Run: headless pygame with SDL's dummy video driver; simulated clock (each Clock.tick advances the game by its frame time, no real sleeping); random seed 0; keys injected as events and as key.get_pressed() state; mouse plan: one left click at the window centre at the start of phase 2, then a move to the lower-right quarter at the start of phase 3.
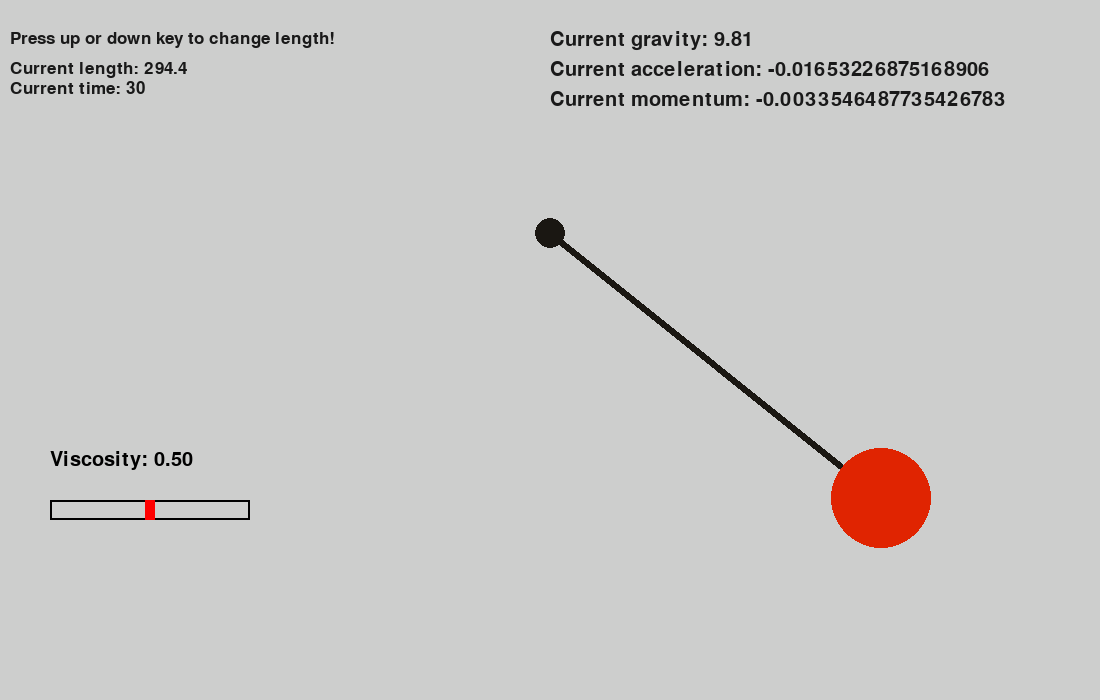
Frame 1 of 4 · flips 1–60 · no input
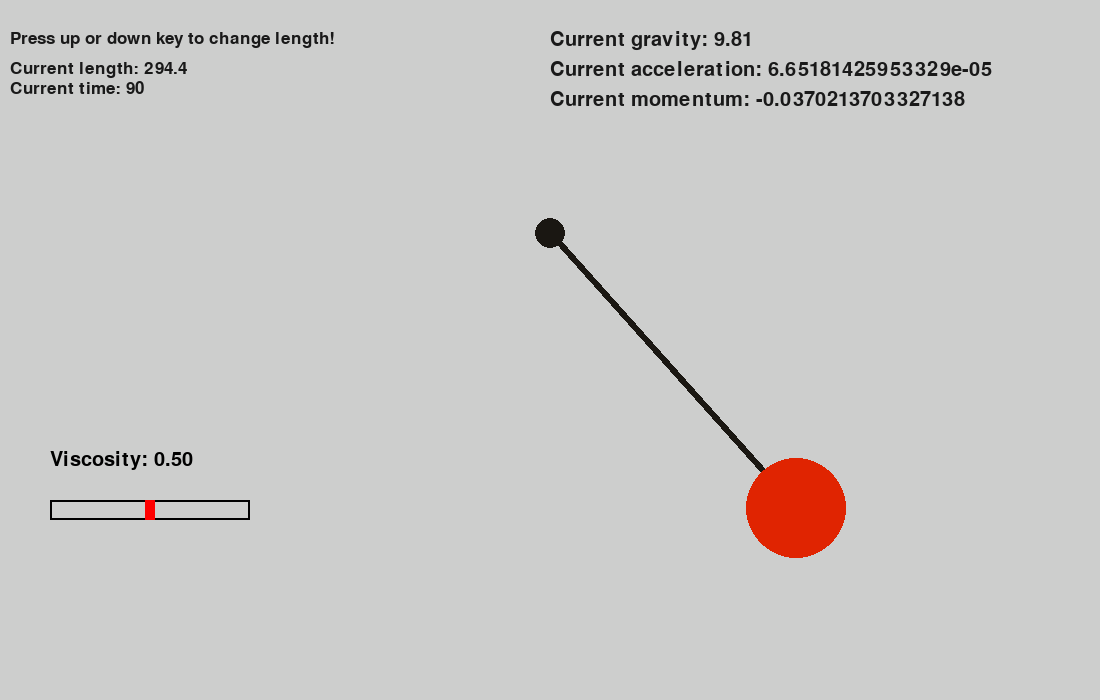
Frame 2 of 4 · flips 61–180 · clicked the window centre · tapped SPACE, RETURN · held RIGHT (→), D
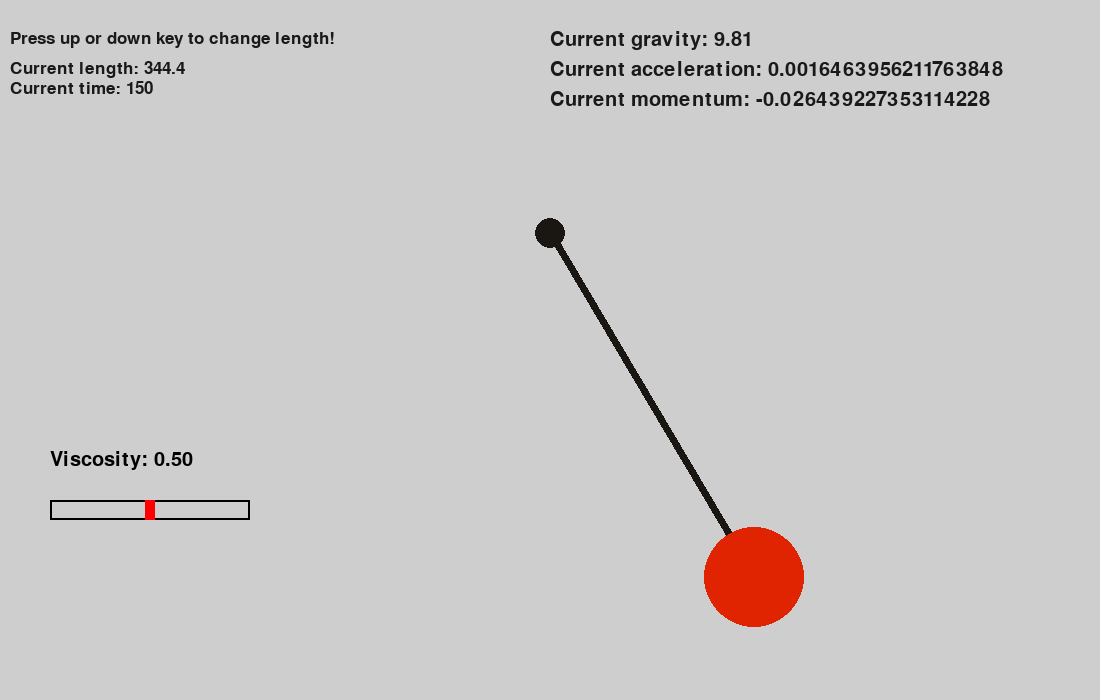
Frame 3 of 4 · flips 181–300 · moved the mouse to the lower-right quarter · held DOWN (↓), S
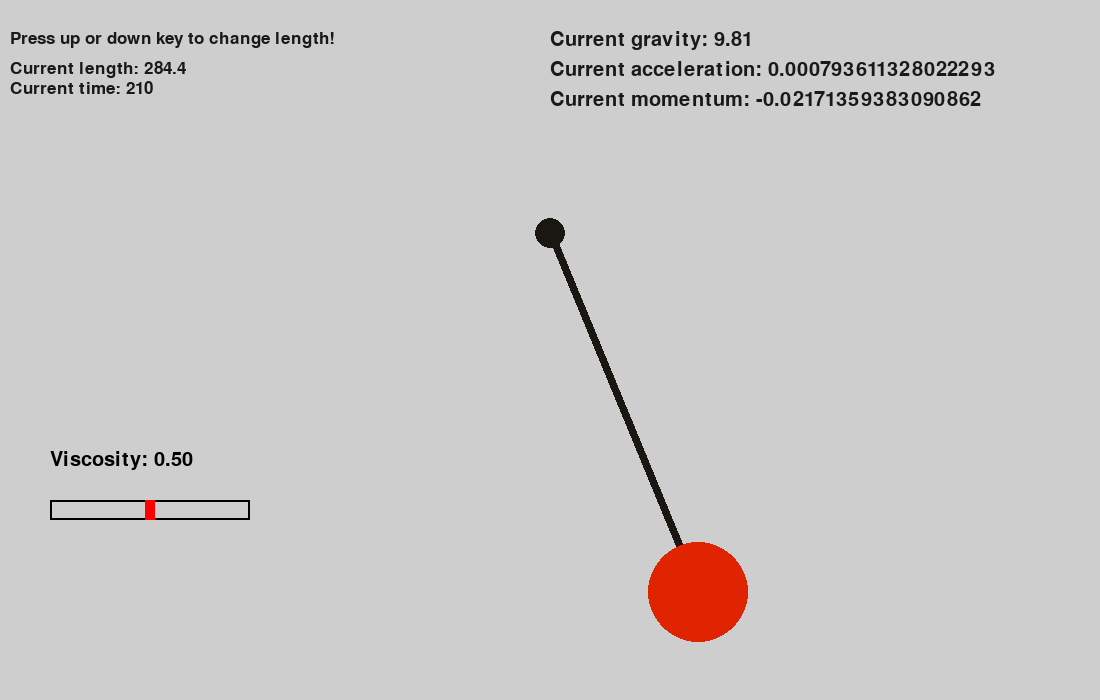
Frame 4 of 4 · flips 301–420 · held LEFT (←), A, UP (↑), W

The pygame program that drew these frames:

import pygame

from math import pi, sin, cos, floor, atan2

height = 700
width = 1100


win = pygame.display.set_mode((width, height))
pygame.display.set_caption("Pendulum Simulation")

objects_group = []

pygame.font.init()

debug_font = pygame.font.SysFont('Bauhuas 93', 30)
hint_font = pygame.font.SysFont('Bauhaus 93', 26)


# отрисовка текста
def draw_text(text, font, text_col, x, y):
    img = font.render(text, True, text_col)
    win.blit(img,(x, y))

# Задаем точку подвеса
class Origin():
    def __init__(self, x, y, color=(26, 23, 18)):
        self.x = x
        self.y = y
        self.radius = 15
        self.color = color

    def draw(self):
        pygame.draw.circle(win, self.color, (self.x, self.y), self.radius)
##########################################################################################


k = 0.1
m = 1.0
gravity = 9.81
dt = 1e-3

# коэффицент вязкости 

# наш грузик
class Ball():
    
    def __init__(self, rd, angle, length, color=(224, 36, 1)):
        self.rd = rd
        self.angle = angle
        self.radius = 50
        self.color = color
        # задаем положение нашей точки подвеса
        self.origin = Origin(width // 2, height//3)
        self.angle_velocity = .1
        self.angle_acceleration = 0
        self.rd_acceleration = 0
        self.len = length
        self.timer = 0
        self.rd_velocity = 0
        self.x = self.rd * sin(self.angle) + self.origin.x
        self.y = self.rd * cos(self.angle) + self.origin.y

    # Обработка диф уравнения
    def math_update(self):
        
        # сто тиков, но отрисовывает один
        for i in range(100):
            self.angle_acceleration = (-1 * gravity * sin(self.angle) -  2 *  self.rd_velocity * self.angle_velocity) /  self.rd - gamma * self.angle_velocity
            self.rd_acceleration = self.angle_velocity ** 2 * self.rd_velocity + gravity * cos(self.angle) - k/m * (self.rd - self.len) - gamma * self.rd_velocity
            
            self.angle_velocity += self.angle_acceleration * dt
            self.rd_velocity += self.rd_acceleration * dt

            self.angle += self.angle_velocity * dt
            self.rd += self.rd_velocity * dt

            self.x = self.rd * sin(self.angle) + self.origin.x
            self.y= self.rd * cos(self.angle) + self.origin.y

    def draw(self):
        self.timer += 1

        self.origin.draw()
        pygame.draw.line(win, (26, 23, 18), (self.origin.x, self.origin.y), (self.x, self.y), 8)
        pygame.draw.circle(win, self.color, (self.x, self.y), self.radius)
        
        #поменять
        draw_text(f"Current gravity: {gravity}", debug_font, (25,25,25), width // 2, 30)
        draw_text(f"Current acceleration: {self.angle_acceleration}", debug_font, (25,25,25), width // 2, 60)
        draw_text(f"Current momentum: {self.angle_velocity}", debug_font, (25,25,25), width // 2, 90)
        draw_text(f"Press up or down key to change length! ", hint_font, (25,25,25), 10, 30)
        draw_text(f"Current length: {self.len} ", hint_font, (25,25,25), 10, 60)
        draw_text(f"Current time: {self.timer} ", hint_font, (25,25,25), 10, 80)

# class viscosity_Slider(self): 
#     self.slider_x = 50
#     self.slider_y = 500
#     slider_width = 200
#     slider_height = 20
#     slider_pos = slider_x + ((gravity - 1) * (slider_width - 10) / 19)  # Calculate initial slider position
#     slider_rect = pygame.Rect(slider_pos, slider_y, 10, slider_height)
#     slider_dragging = False

# slider_x = 50
# slider_y = 500
# slider_width = 200
# slider_height = 20
# slider_pos = slider_x + ((gravity - 1) * (slider_width - 10) / 19)  # Calculate initial slider position
# slider_rect = pygame.Rect(slider_pos, slider_y, 10, slider_height)
# slider_dragging = False

# pygame.draw.rect(screen, BLACK, (slider_x, slider_y, slider_width, slider_height), 2)
# pygame.draw.rect(screen, RED, slider_rect)



class Pendulum(Ball):
    def __init__(self, rd, angle, length):
        Ball.__init__(self, rd, angle, length)







gamma=0.5

def main():
    global gamma

    BLACK = (0,0,0)
    RED = (255,0,0)
    slider_x = 50
    slider_y = 500
    slider_width = 200
    slider_height = 20
    slider_pos = slider_x + ((gamma - 0) * (slider_width - 10) / 1)

    slider_rect = pygame.Rect(slider_pos, slider_y, 10, slider_height)
    slider_dragging = False


   
    run = True
    clock = pygame.time.Clock()

    # p_origin = Origin(width // 2, height // 2 - 200)
    pendulum = Pendulum(450, pi/4, 294.4)
    # objects_group.append(p_origin)
    objects_group.append(pendulum)

    dragging = False
    while run:

        clock.tick(60)
        for event in pygame.event.get():
            if event.type == pygame.QUIT:
                run = False
                pygame.quit()
            key = pygame.key.get_pressed()
            if key[pygame.K_ESCAPE]:
                run = False
                pygame.quit()
            if key[pygame.K_UP]:
                pendulum.len -= 10
            if key[pygame.K_DOWN]:
                pendulum.len += 10
            if key[pygame.K_r]:
                # reset pendulum position, physics
                pendulum.angle_velocity = .1
                pendulum.angle_acceleration = 0
                pendulum.angle = pi/4
                pendulum.timer = 0
          
            
                
            elif event.type == pygame.MOUSEBUTTONDOWN:
                if slider_rect.collidepoint(event.pos):
                    slider_dragging = True
            # Проверка, была ли нажата мышь в пределах шарика
                if pendulum.x - pendulum.radius < event.pos[0] < pendulum.x + pendulum.radius and \
                        pendulum.y - pendulum.radius < event.pos[1] < pendulum.y + pendulum.radius:
                    dragging = True
            elif event.type == pygame.MOUSEBUTTONUP:
                dragging = False
                slider_dragging = False
                  #i want to play with velocity
            elif event.type == pygame.MOUSEMOTION:
                if slider_dragging:
                    slider_rect.x = max(slider_x, min(slider_x + slider_width - 10, event.pos[0]))
                    gamma = 0 + ((slider_rect.x - slider_x) / (slider_width - 10)) * 1
                    print(gamma)
                dx, dy = event.rel
                
        win.fill((205, 206, 205))
        
        if dragging:
            # Если мышь зажата, обновляем позицию шарика
            pos_m = pygame.mouse.get_pos() # massiv
            
            pendulum.x = pos_m[0]
            pendulum.y = pos_m[1]
            pendulum.rd = ((pendulum.x - pendulum.origin.x)** 2 + (pendulum.y - pendulum.origin.y)** 2)**0.5
            pendulum.angle = atan2 ((pendulum.x - pendulum.origin.x), (pendulum.y - pendulum.origin.y)) # atan2 вернет угол с учетом ориентации
            pendulum.rd_velocity = ((dx) ** 2 + (dy) ** 2) ** 0.5
            pendulum.angle_velocity = (dy*cos(pendulum.angle) - dx * sin(pendulum.angle)) / pendulum.rd

        
                
        else:
            pendulum.math_update()
        pendulum.draw()

         # Draw slider bar
        pygame.draw.rect(win, BLACK, (slider_x, slider_y, slider_width, slider_height), 2)
        pygame.draw.rect(win, RED, slider_rect)

        # Display gravity value
        gamma_text = debug_font.render(f'Viscosity: {gamma:.2f}', True, BLACK)
        win.blit(gamma_text, (50, 450))


        #event handling
        for event in pygame.event.get():
            if event.type == pygame.QUIT:
                run = False
            elif event.type == pygame.MOUSEBUTTONDOWN:
                if slider_rect.collidepoint(event.pos):
                    slider_dragging = True
            elif event.type == pygame.MOUSEBUTTONUP:
                slider_dragging = False
            elif event.type == pygame.MOUSEMOTION:
                if slider_dragging:
                    slider_rect.x = max(slider_x, min(slider_x + slider_width - 10, event.pos[0]))
                    gamma = 0 + ((slider_rect.x - slider_x) / (slider_width - 10)) * 1


        pygame.display.flip()
        clock.tick(100)
        pygame.display.update()
            
        
        
        #update(win, objects_group)

main()



# Нарисовать нормальную пружину (гармошку), а не просто линия
# Добавить вязкую среду (с ползунком контроля), это для затухания колебаний, 
# Можно добавить след маятника (чтоб стирался не сразу)
# выводить графики зависимости (например амплитуды разных маятников от времени) (частоты от времени)
